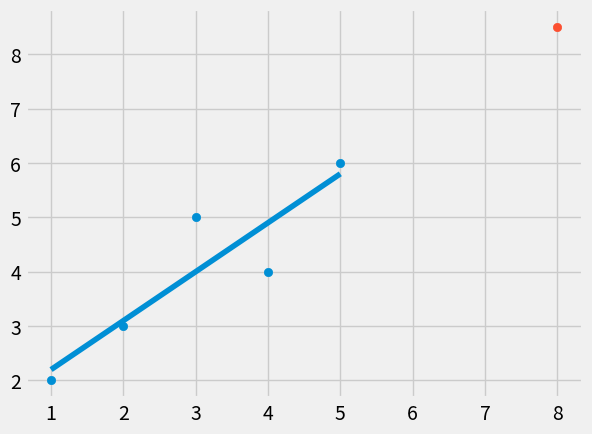

The matplotlib source for this figure:
from statistics import mean
import numpy as np
import matplotlib.pyplot as plt
from matplotlib import style

style.use('fivethirtyeight')

xs = np.array([1,2,3,4,5], dtype = np.float64)
ys = np.array([2,3,5,4,6], dtype = np.float64)

def best_fit_slope_intercept(xs, ys):
    numerator = (mean(xs) * mean(ys)) - mean(xs * ys)
    denominator = (mean(xs) ** 2) - mean(xs ** 2)
    m = numerator / denominator

    b = mean(ys) - m*(mean(xs))

    return m, b

m, b = best_fit_slope_intercept(xs, ys)
regression_line = [(m*x) + b for x in xs]

predict_x = 8
predict_y = m*predict_x + b

# line 18 can also be written as:
# for x in xs: 
#     regression_line.append((m*x) + b)

# plt.plot(xs,ys) #straight lines
plt.scatter(xs,ys) #dots
plt.scatter(predict_x, predict_y)
plt.plot(xs, regression_line)
plt.show()
